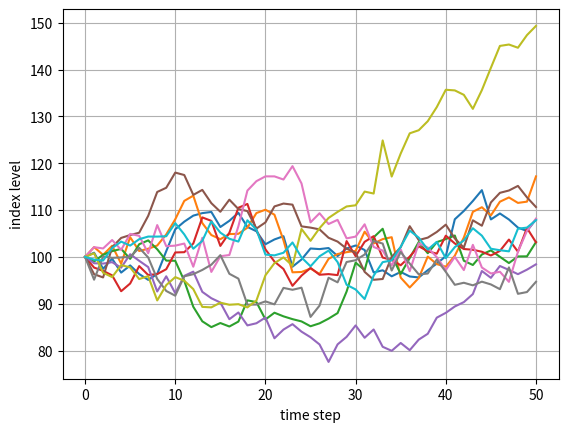

Generate this figure with matplotlib:
# -*- coding: utf-8 -*-
"""
Created on Fri Feb 21 20:25:02 2020

[redacted]
"""

import math
from numpy import * #makes for shorter code
from time import time
import matplotlib.pyplot as plt

random.seed(20000)
t0 = time()

S0 = 100
K = 105
T = 1.0
r = 0.05
sigma = 0.2
M = 50
dt = T/M
I = 250000

S = S0 * exp(cumsum((r - 0.5 * sigma ** 2) * dt 
                    + sigma * math.sqrt(dt) 
                    * random.standard_normal((M + 1, I)), axis=0))

S[0] = S0

C0 = math.exp(-r * T) * sum(maximum(S[-1] - K, 0)) / I

tnp2 = time() - t0
print("European Option value %7.3f" % C0)
print("Duration in Seconds %7.3f" % tnp2)

plt.plot(S[:, :10])
plt.grid(True)
plt.xlabel('time step')
plt.ylabel('index level')